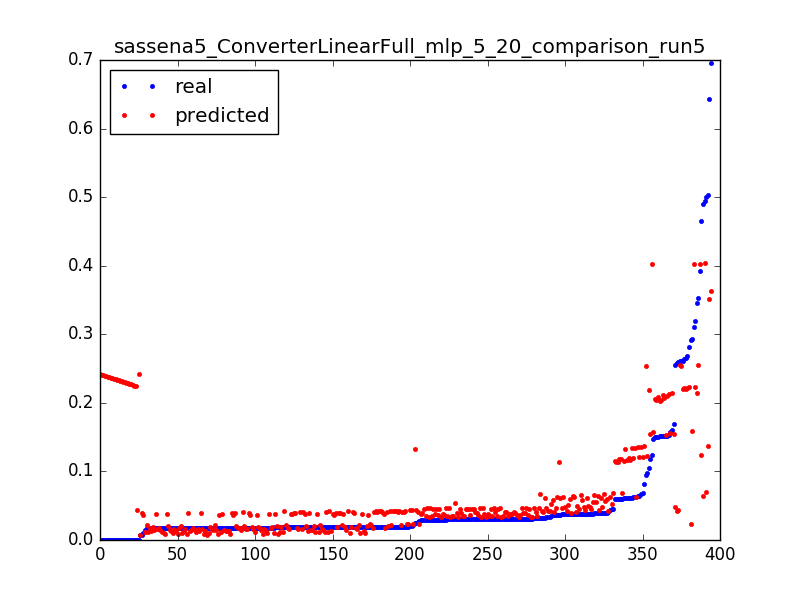

Data behind this chart, as committed beside it:
0.29299922636140724, 0.158604794796, 0.0031847133757961785
0.148, 0.1575, 0.006369
0.1577, 0.1564, 0.009554
0.1184, 0.1552, 0.01274
0.1696, 0.1541, 0.01592
0.1516, 0.153, 0.01911
0.3524, 0.2558, 0.003185
0.2606, 0.2551, 0.006369
0.2606, 0.2543, 0.009554
0.09497, 0.2536, 0.01274
1.3112518521432411e-05, 0.04356, 0.003185
0.2589, 0.04344, 0.006369
0.0247, 0.04332, 0.009554
0.02042, 0.04319, 0.01274
0.01992, 0.04307, 0.01592
0.01938, 0.04295, 0.01911
0.019, 0.04283, 0.02229
0.01887, 0.0427, 0.02548
0.01887, 0.04258, 0.02866
0.01896, 0.04246, 0.03185
0.019, 0.04233, 0.03503
0.0185, 0.04221, 0.03822
0.01904, 0.04209, 0.0414
0.01863, 0.04197, 0.04459
0.01884, 0.04184, 0.04777
0.01924, 0.04172, 0.05096
0.01829, 0.0416, 0.05414
0.01838, 0.04148, 0.05732
0.01933, 0.04135, 0.06051
0.01846, 0.04123, 0.06369
0.01837, 0.04111, 0.06688
0.01883, 0.04098, 0.07006
0.01934, 0.04086, 0.07325
0.01887, 0.04074, 0.07643
0.01812, 0.04062, 0.07962
0.01867, 0.04049, 0.0828
0.01893, 0.04037, 0.08599
0.01884, 0.04025, 0.08917
0.01918, 0.04013, 0.09236
0.01834, 0.04, 0.09554
0.01834, 0.03988, 0.09873
0.01867, 0.03976, 0.1019
0.01813, 0.03964, 0.1051
0.0184, 0.03951, 0.1083
0.01792, 0.03939, 0.1115
0.01855, 0.03927, 0.1146
0.01785, 0.03914, 0.1178
0.01811, 0.03903, 0.121
0.01857, 0.03892, 0.1242
0.01858, 0.03881, 0.1274
0.0181, 0.0387, 0.1306
0.01833, 0.03859, 0.1338
0.01838, 0.03848, 0.1369
0.01887, 0.03837, 0.1401
0.01833, 0.03825, 0.1433
0.0182, 0.03814, 0.1465
0.01853, 0.03803, 0.1497
0.01859, 0.03792, 0.1529
0.01806, 0.03781, 0.1561
0.01872, 0.0377, 0.1592
0.01825, 0.03759, 0.1624
... 334 more rows
